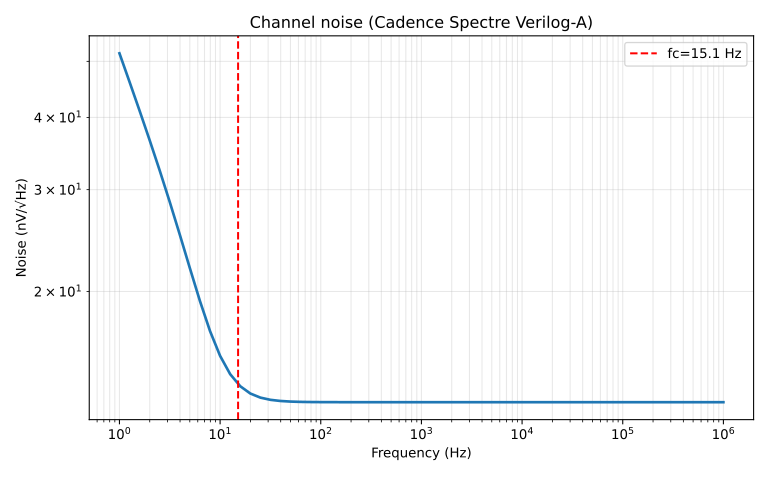

The table this chart was drawn from, first rows:
frequency_hz, noise_v_per_sqrt_hz
1.000000000000000000e+00, 5.163020317604803081e-08
1.258925411794167282e+00, 4.608598829840202052e-08
1.584893192461113598e+00, 4.108116188774615242e-08
1.995262314968879735e+00, 3.653391796897180848e-08
2.511886431509580131e+00, 3.237471188658235907e-08
3.162277660168379523e+00, 2.855578980334041694e-08
3.981071705534973137e+00, 2.506494626256724919e-08
5.011872336272723771e+00, 2.193691794189934679e-08
6.309573444801933384e+00, 1.924815196700115166e-08
7.943282347242815788e+00, 1.708243911258619793e-08
1.000000000000000000e+01, 1.547762865194940623e-08
1.258925411794167459e+01, 1.439150548362154954e-08
1.584893192461114175e+01, 1.371617472092702890e-08
1.995262314968879735e+01, 1.332443391875928673e-08
2.511886431509580930e+01, 1.310851550238815433e-08
3.162277660168379256e+01, 1.299357984358780805e-08
3.981071705534973404e+01, 1.293376615251264642e-08
5.011872336272725192e+01, 1.290307972127158181e-08
6.309573444801932851e+01, 1.288747586871150722e-08
7.943282347242816854e+01, 1.287958494639871475e-08
1.000000000000000000e+02, 1.287560802877567268e-08
1.258925411794167530e+02, 1.287360792985430894e-08
1.584893192461114211e+02, 1.287260333782134935e-08
1.995262314968880730e+02, 1.287209916914132703e-08
2.511886431509582280e+02, 1.287184627273104484e-08
3.162277660168379612e+02, 1.287171945716810081e-08
3.981071705534973262e+02, 1.287165587771084139e-08
5.011872336272724624e+02, 1.287162400584856924e-08
6.309573444801936830e+02, 1.287160802998225831e-08
7.943282347242821970e+02, 1.287160002242107057e-08
1.000000000000000000e+03, 1.287159600892508159e-08
1.258925411794167530e+03, 1.287159399734629773e-08
1.584893192461114040e+03, 1.287159298914790521e-08
1.995262314968880901e+03, 1.287159248384517440e-08
2.511886431509582053e+03, 1.287159223059182252e-08
3.162277660168379498e+03, 1.287159210366381956e-08
3.981071705534973262e+03, 1.287159204004891884e-08
5.011872336272725079e+03, 1.287159200816587575e-08
6.309573444801936603e+03, 1.287159199218648174e-08
7.943282347242821743e+03, 1.287159198417780673e-08
1.000000000000000000e+04, 1.287159198016395913e-08
1.258925411794168758e+04, 1.287159197815226911e-08
1.584893192461114086e+04, 1.287159197714403521e-08
1.995262314968878854e+04, 1.287159197663872215e-08
2.511886431509582326e+04, 1.287159197638546427e-08
3.162277660168379225e+04, 1.287159197625853505e-08
3.981071705534977082e+04, 1.287159197619491990e-08
5.011872336272725079e+04, 1.287159197616303705e-08
6.309573444801942969e+04, 1.287159197614705758e-08
7.943282347242820833e+04, 1.287159197613904881e-08
1.000000000000000000e+05, 1.287159197613503533e-08
1.258925411794168758e+05, 1.287159197613302363e-08
1.584893192461114086e+05, 1.287159197613201613e-08
1.995262314968883002e+05, 1.287159197613150989e-08
2.511886431509582035e+05, 1.287159197613125677e-08
3.162277660168379080e+05, 1.287159197613112939e-08
3.981071705534977373e+05, 1.287159197613106652e-08
5.011872336272724788e+05, 1.287159197613103343e-08
6.309573444801942678e+05, 1.287159197613101855e-08
7.943282347242821706e+05, 1.287159197613101027e-08
... 1 more rows
